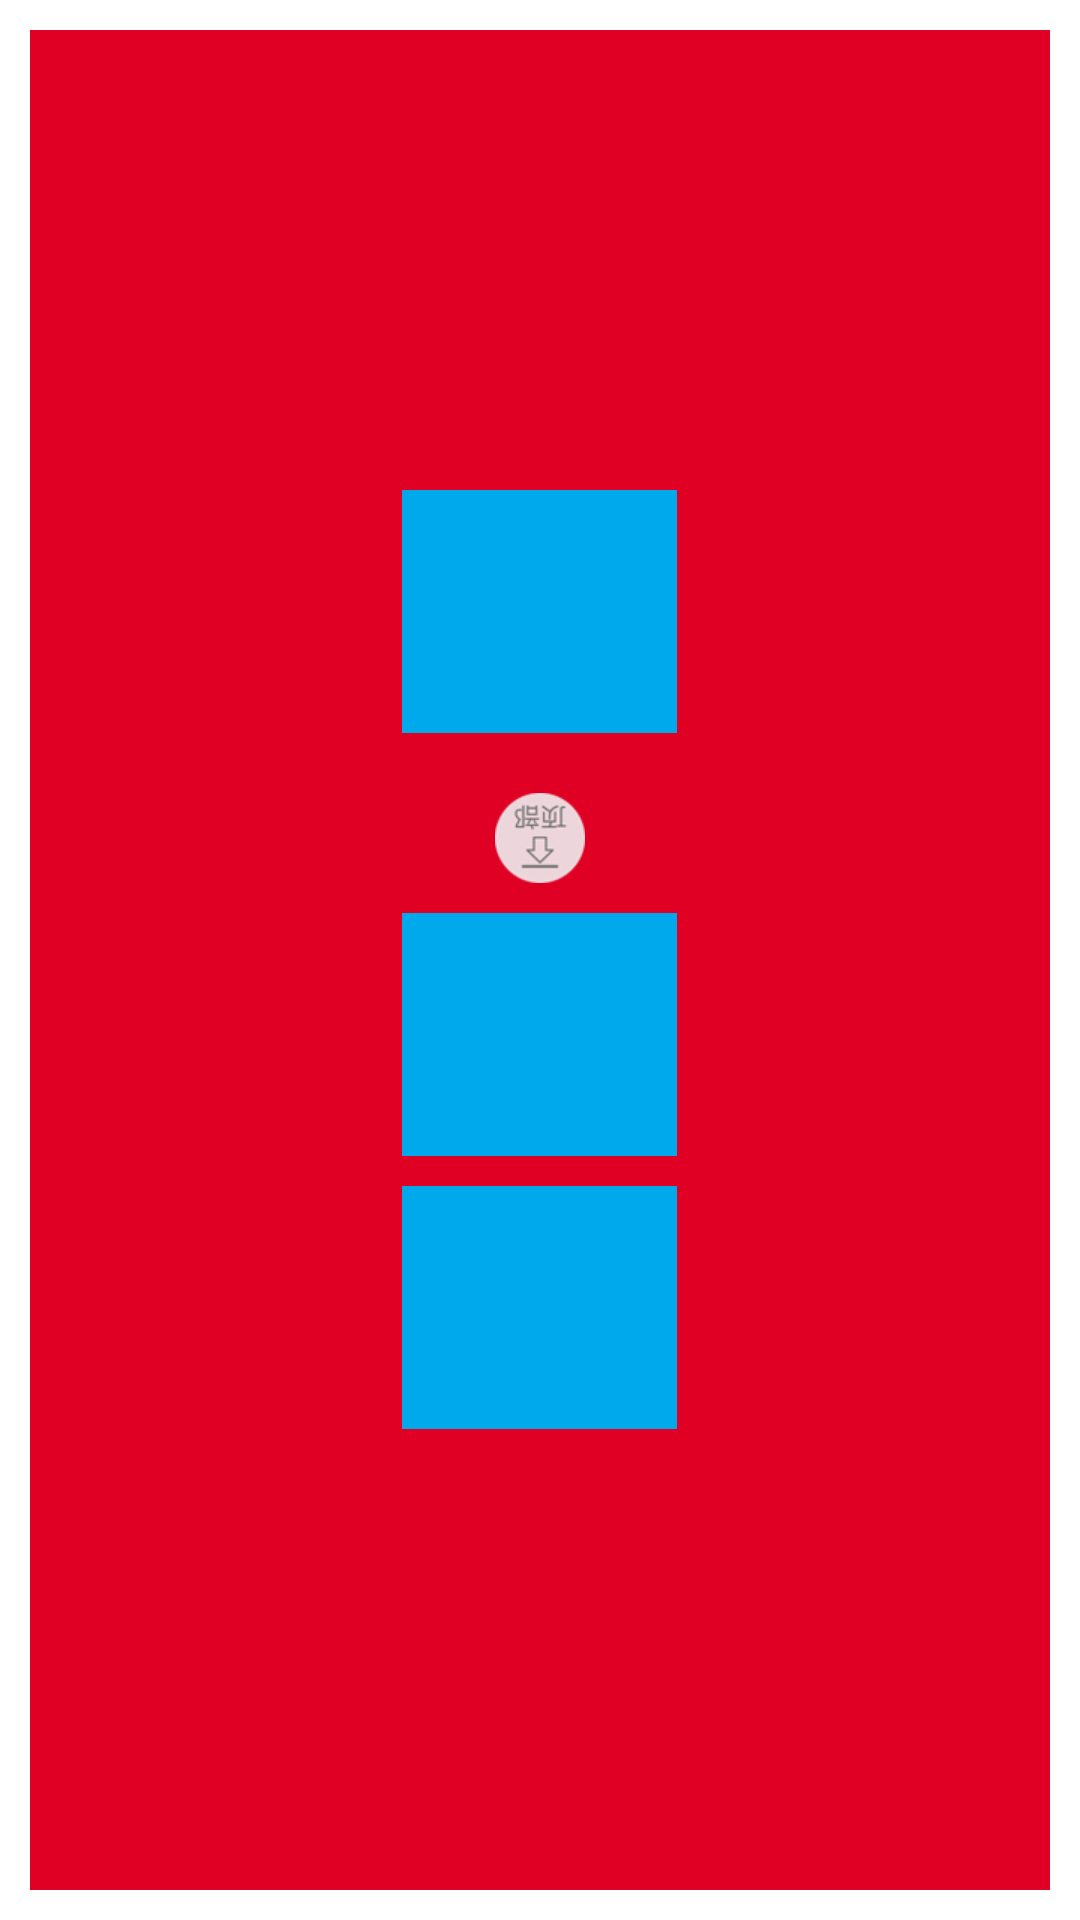

Here is an Android app screen rendered from its layout file. Give the layout XML and the strings, colors and styles it references.
<!-- AndroidManifest.xml: fallback theme Theme.MaterialComponents.DayNight.NoActionBar -->
<!-- res/layout/activity_style6.xml -->
<?xml version="1.0" encoding="utf-8"?>
<LinearLayout xmlns:android="http://schemas.android.com/apk/res/android"
    xmlns:tools="http://schemas.android.com/tools"
    android:layout_width="match_parent"
    android:layout_height="match_parent"
    android:background="@drawable/bg_inset"
    android:gravity="center"
    android:orientation="vertical">

    <ImageView
        android:id="@+id/level_list"
        android:layout_width="wrap_content"
        android:layout_height="wrap_content"
        android:background="#ffffff"
        android:src="@drawable/bg_level_list" />

    <ImageView
        android:id="@+id/transition"
        android:layout_width="wrap_content"
        android:layout_height="wrap_content"
        android:layout_marginTop="10dp"
        android:background="#ffffff" />

    <ImageView
        android:layout_width="wrap_content"
        android:layout_height="wrap_content"
        android:layout_marginTop="10dp"
        android:background="@drawable/bg_rotate" />


    <ImageView
        android:id="@+id/clip"
        android:layout_width="wrap_content"
        android:layout_height="wrap_content"
        android:layout_marginTop="10dp"
        android:background="@drawable/bg_1"
        android:src="@drawable/bg_clip"/>

    <ImageView
        android:id="@+id/scale"
        android:layout_width="wrap_content"
        android:layout_height="wrap_content"
        android:layout_marginTop="10dp"
        android:background="@drawable/bg_1"
        android:src="@drawable/bg_scale"/>

</LinearLayout>
<!-- resources referenced by this layout -->
<resources>
  <!-- drawable bg_1: png bitmap (drawable-xhdpi, 3108 bytes) -->
  <!-- drawable bg_clip (drawable) -->
  <?xml version="1.0" encoding="utf-8"?>
  <clip xmlns:android="http://schemas.android.com/apk/res/android"
      android:clipOrientation="vertical"
      android:drawable="@drawable/bg_5"
      android:gravity="bottom" />
  <!-- drawable bg_inset (drawable) -->
  <?xml version="1.0" encoding="utf-8"?>
  <inset xmlns:android="http://schemas.android.com/apk/res/android"
      android:drawable="@drawable/bg_2"
      android:insetBottom="10dp"
      android:insetLeft="10dp"
      android:insetRight="10dp"
      android:insetTop="10dp" />
  <!-- drawable bg_level_list (drawable) -->
  <?xml version="1.0" encoding="utf-8"?>
  <level-list xmlns:android="http://schemas.android.com/apk/res/android">
      <item
          android:drawable="@drawable/bg_1"
          android:maxLevel="10"
          android:minLevel="0" />
      <item
          android:drawable="@drawable/bg_2"
          android:maxLevel="50"
          android:minLevel="10" />
      <item
          android:drawable="@drawable/bg_3"
          android:maxLevel="99"
          android:minLevel="50" />
      <item
          android:drawable="@drawable/bg_4"
          android:maxLevel="100"
          android:minLevel="100" />
  </level-list>
  <!-- drawable bg_rotate (drawable) -->
  <?xml version="1.0" encoding="utf-8"?>
  <rotate xmlns:android="http://schemas.android.com/apk/res/android"
      android:drawable="@drawable/icon_btn_list_top"
      android:fromDegrees="180"
      android:pivotX="50%"
      android:pivotY="50%"
      android:toDegrees="180" />
  <!-- drawable bg_scale (drawable) -->
  <?xml version="1.0" encoding="utf-8"?>
  <scale xmlns:android="http://schemas.android.com/apk/res/android"
      android:drawable="@drawable/bg_5"
      android:scaleGravity="left"
      android:scaleHeight="50%"
      android:scaleWidth="50%"
      android:useIntrinsicSizeAsMinimum="false" />
  <!-- drawable bg_5: png bitmap (drawable-xhdpi, 3107 bytes) -->
  <!-- drawable bg_2: png bitmap (drawable-xhdpi, 3108 bytes) -->
  <!-- drawable bg_3: png bitmap (drawable-xhdpi, 3108 bytes) -->
  <!-- drawable bg_4: png bitmap (drawable-xhdpi, 3107 bytes) -->
  <!-- drawable icon_btn_list_top: png bitmap (drawable-xhdpi, 3736 bytes) -->
</resources>
